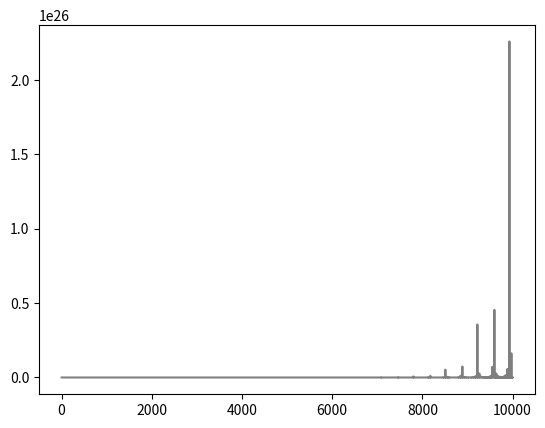

Recreate this plot in Python.
# x = 5 >=2
# A = {1, 3, 7, 8}
# B = {2, 4, 5, 10, 'apple'}
# C = A & B
# [redacted]
# z = 'type'
# D = [1, 'title', 2, 'content']
# print(x, '|', type(x))
# print(A, '|', type(A))
# print(B, '|', type(B))
# print(C, '|', type(C))
# print(df, '|', type(df))
# print(z, '|', type(z))
# print(D, '|', type(D))


# x = int(input())

# if x < -5:
#     print('(-inf, -5)')
# elif -5 <= x <= 5:
#     print('[-5, 5]')
# else:
#     print('(5, inf)')




# x = 10

# while x >= 0:
#     print(x)
#     x -= 3



# class Human:
#     def __init__(self, name, age, sex):
#         self.chars = {
#             'name': name,
#             'age': age,
#             'sex': sex  
#         }

# [redacted]
# print(list(person.chars.keys()))



# print(list(range(2, 16)))




# print(*list(range(105, 4, -25)))




# ??????
# def reverse_even_indices(x):
#     for i in range(len(x)//2 + 1):
#         if i % 2 == 0:
#             x[i], x[-i] = x[-i], x[i]

#     return  x


# x = [0, 1, 2, 3, 4, 5, 6, 7, 8, 9]
# print(reverse_even_indices(x))




# import random
# import statistics as stat
# import matplotlib.pyplot as plt

# NUMBER_OF_VALUES = 100

# random_arr = [random.uniform(0,1) for _ in range(NUMBER_OF_VALUES)]

# avg = sum(random_arr) / NUMBER_OF_VALUES
# median = stat.median(random_arr)

# print(avg, median)

# plt.plot(random_arr, c='black', alpha=0.5)
# plt.show()



import math
import matplotlib.pyplot as plt

def f(x):
    return ((math.sqrt(1+math.e**math.sqrt(x) + math.cos(x**2)))/(abs(1-math.sin(x)**3))) + math.log(abs(2*x))


test_arr = list(range(2,10000))

values = list(map(f, test_arr))


plt.plot(test_arr, values, c='black', alpha=0.5)
plt.show()